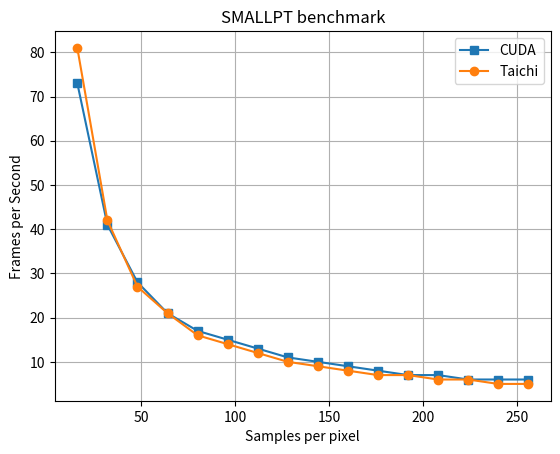

Source code (Python):
import matplotlib.pyplot as plt
import sys
import os


cuda_sample_results = {'cuda_baseline': [{'spp': 16, 'fps': 73}, {'spp': 32, 'fps': 41}, {'spp': 48, 'fps': 28}, {'spp': 64, 'fps': 21}, {'spp': 80, 'fps': 17}, {'spp': 96, 'fps': 15}, {'spp': 112, 'fps': 13}, {'spp': 128, 'fps': 11}, {'spp': 144, 'fps': 10}, {'spp': 160, 'fps': 9}, {'spp': 176, 'fps': 8}, {'spp': 192, 'fps': 7}, {'spp': 208, 'fps': 7}, {'spp': 224, 'fps': 6}, {'spp': 240, 'fps': 6}, {'spp': 256, 'fps': 6}]}


taichi_sample_results = {'taichi_baseline': [{'spp': 16, 'fps': 81}, {'spp': 32, 'fps': 42}, {'spp': 48, 'fps': 27}, {'spp': 64, 'fps': 21}, {'spp': 80, 'fps': 16}, {'spp': 96, 'fps': 14}, {'spp': 112, 'fps': 12}, {'spp': 128, 'fps': 10}, {'spp': 144, 'fps': 9}, {'spp': 160, 'fps': 8}, {'spp': 176, 'fps': 7}, {'spp': 192, 'fps': 7}, {'spp': 208, 'fps': 6}, {'spp': 224, 'fps': 6}, {'spp': 240, 'fps': 5}, {'spp': 256, 'fps': 5}]}


def extract_perf(results):
    perf = []
    for record in results:
        perf.append(record["fps"])
    return perf

def extract_particles(results):
    particles = []
    for record in results:
        particles.append(record["spp"])
    return particles 

def plot(cuda_results, taichi_results):
    plt.figure()
    x = extract_particles(cuda_results["cuda_baseline"])
    plt.plot(x, extract_perf(cuda_results["cuda_baseline"]), marker='s')
    plt.plot(x, extract_perf(taichi_results["taichi_baseline"]), marker='o')

    #plt.xscale('log')
    plt.grid('minor')
    plt.xlabel("Samples per pixel")
    plt.ylabel("Frames per Second")
    plt.legend(["CUDA", "Taichi"], loc='upper right')
    plt.title("SMALLPT benchmark")
    plt.savefig("fig/bench.png", dpi=150)

if __name__ == '__main__':
    try:
        os.makedirs('fig')
    except FileExistsError:
        pass
    cuda_results = cuda_sample_results
    taichi_results = taichi_sample_results
    plot(cuda_results, taichi_results)
